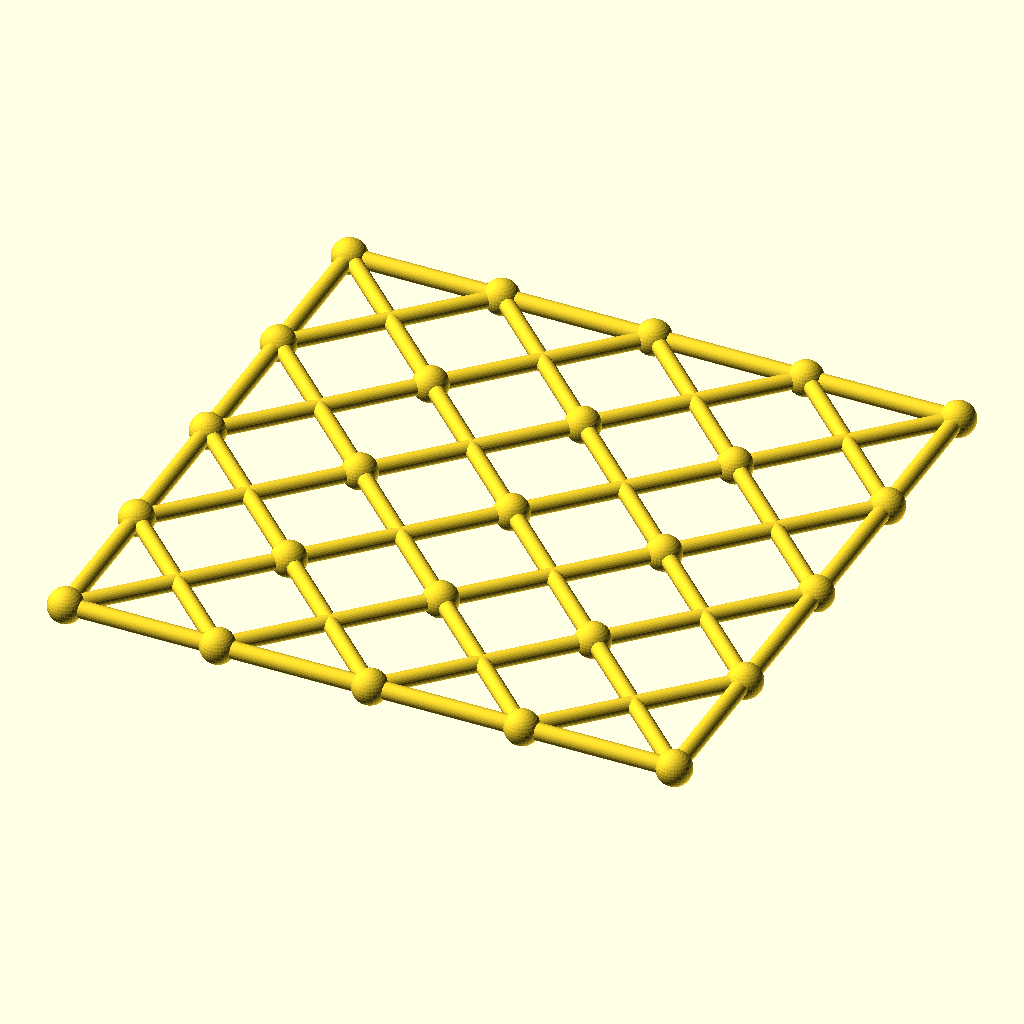
Cell 1 — every parameter at its default value.
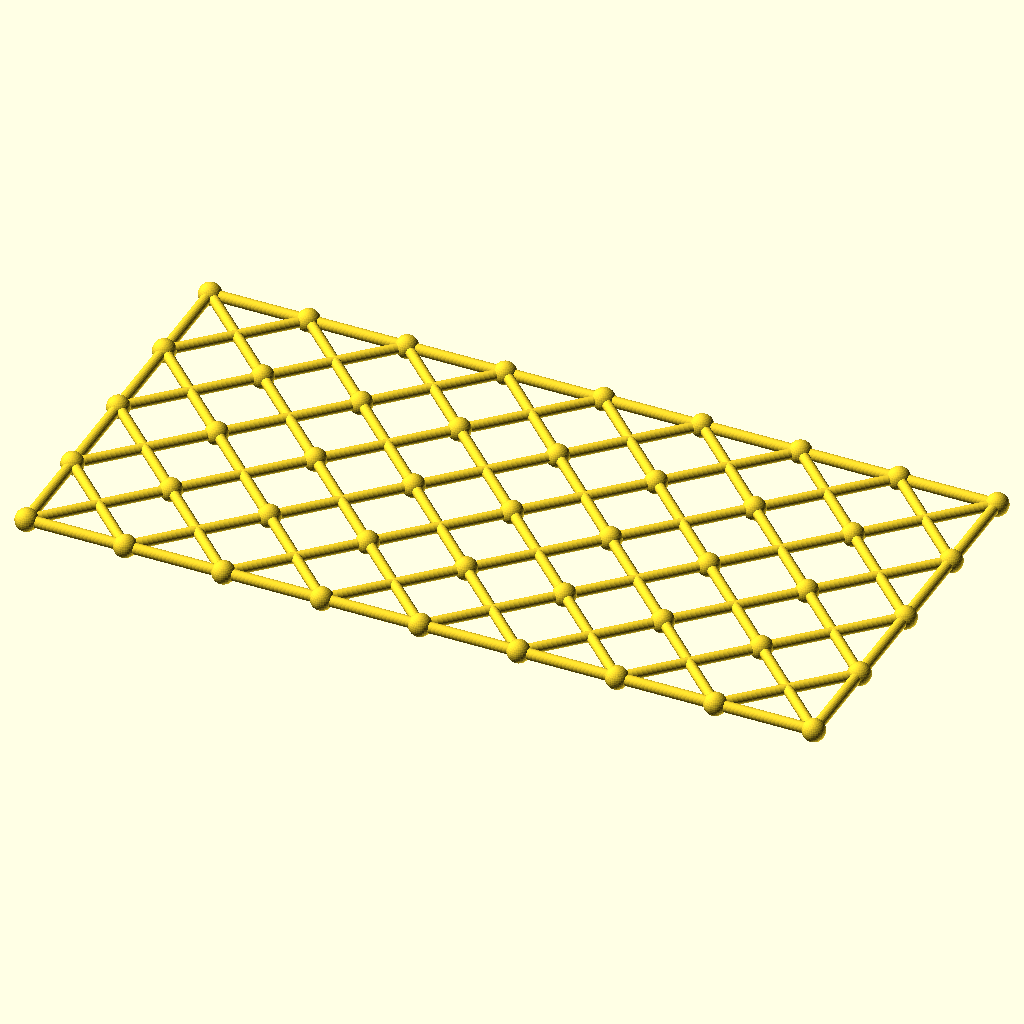
Cell 2 — columns set to 8, the other parameters unchanged.
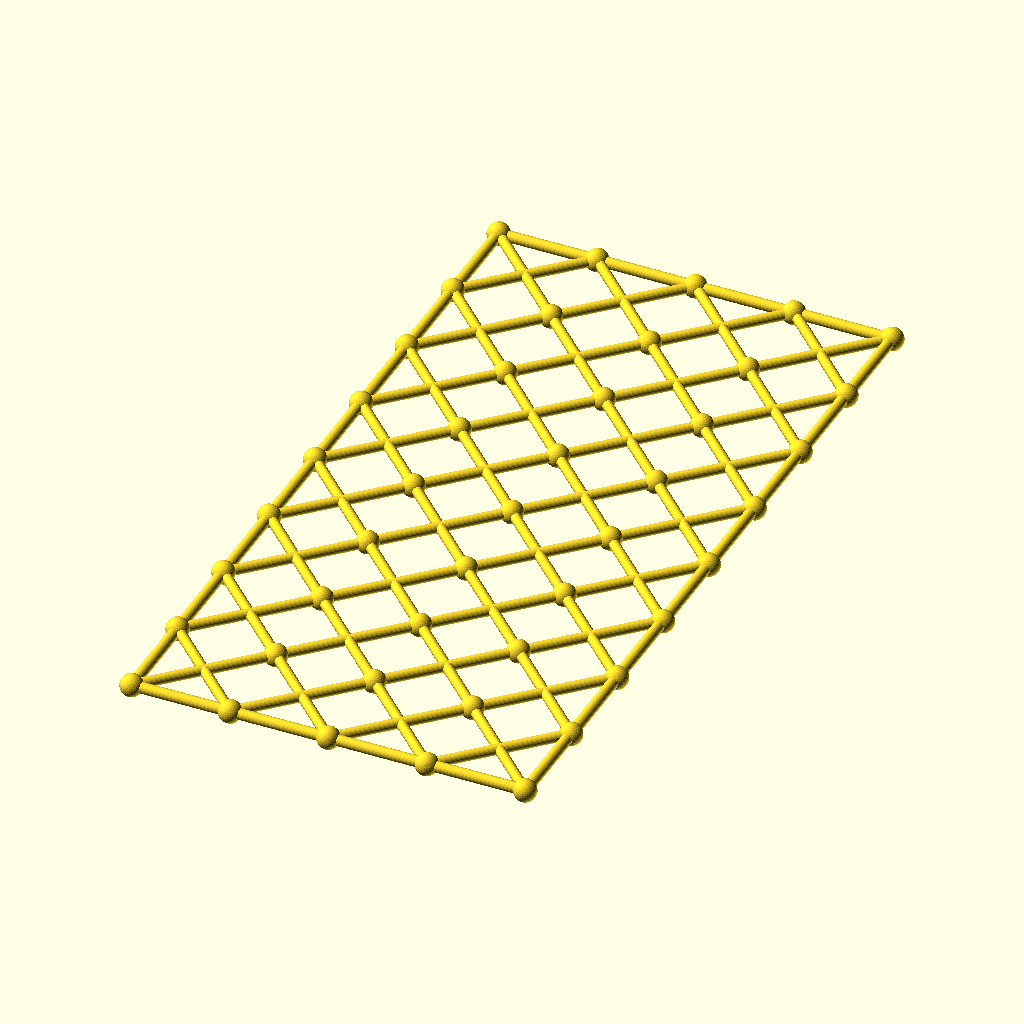
Cell 3: rows = 8 (everything else at default).
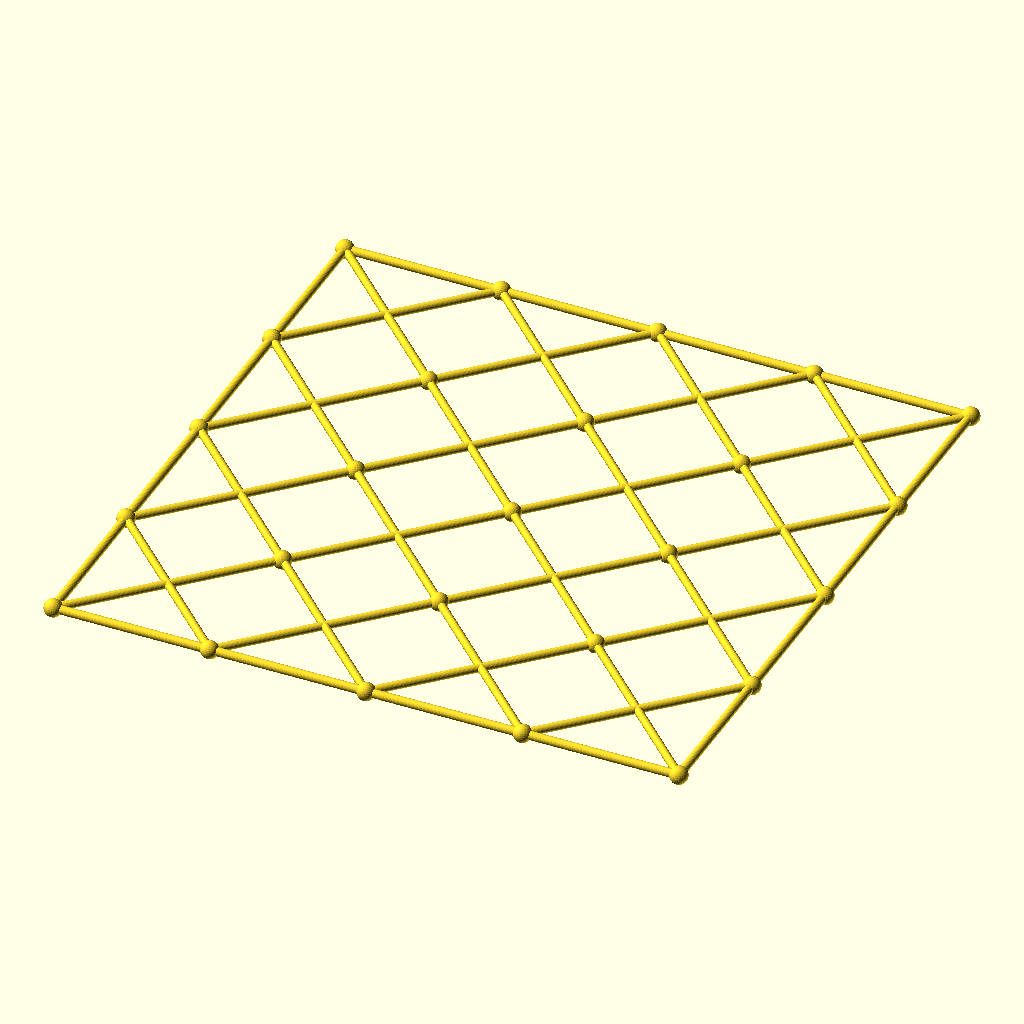
Cell 4 — cell set to 108, the other parameters unchanged.
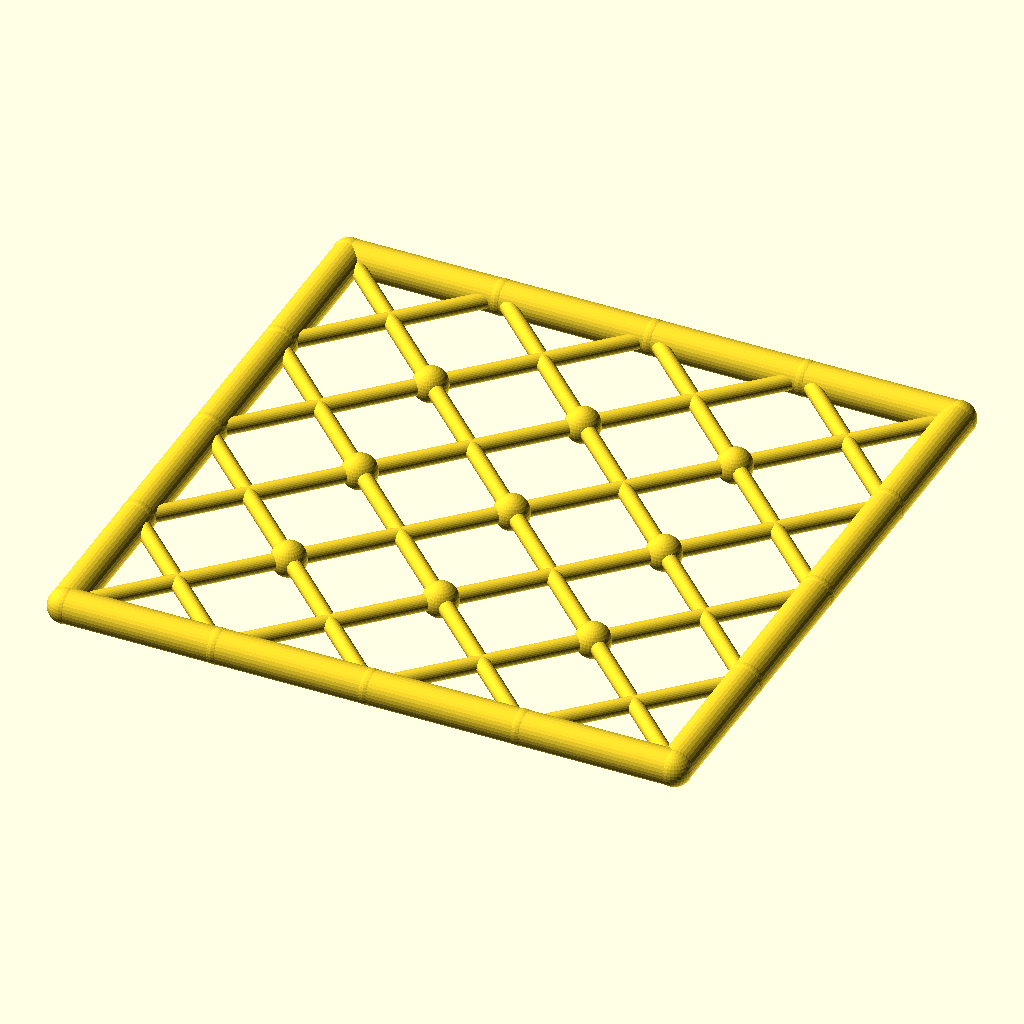
Cell 5: chord_r = 6 (everything else at default).
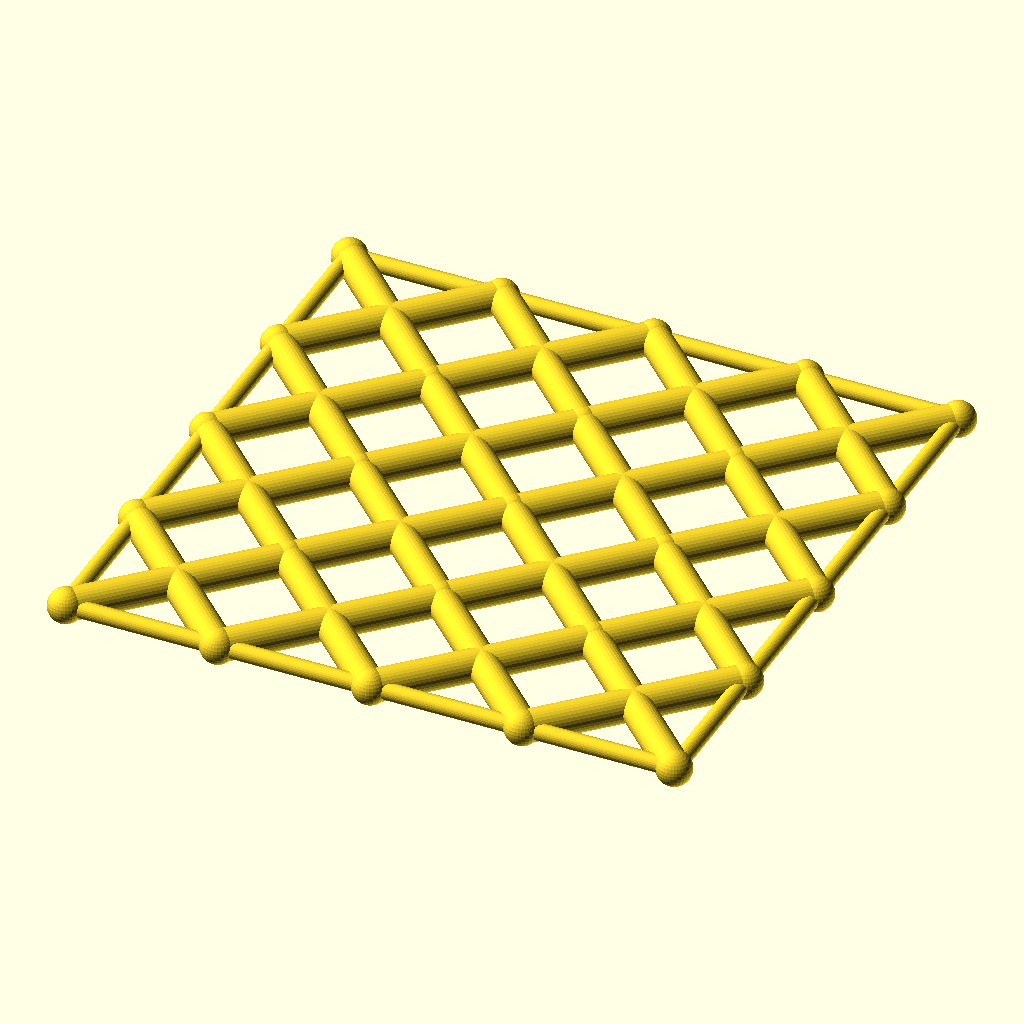
Cell 6 — diag_r set to 5.6, the other parameters unchanged.
All cells are drawn from the same view direction (rotation 55°, 0°, 25°, orthographic, colour scheme Cornfield), but the view is re-fitted for each cell, so position and scale can differ between cells as well as the parameter.
The OpenSCAD source (optional_data/data/gen3/scissorgrids/part_0030.scad):
$fn = 32;

// ----------------------------------------------------------------------
// Scissor lattice: 4 x 4 cells of 54 mm, 216 x 216 mm
// ----------------------------------------------------------------------

// --- parameters (mm) ---
columns = 4;              // cells along X
rows = 4;                 // cells along Y
cell = 54;                // cell size
chord_r = 3;              // boundary chord radius
diag_r = 2.8;             // diagonal radius
joint_r = 6.16;           // joint ball radius

module member(a, b, r) {
  /* rod: cylinder from joint a to joint b */
  d = b - a;
  length = norm(d);
  translate(a) rotate([0, acos(d[2] / length), atan2(d[1], d[0])])
    cylinder(h = length, r = r);
}

module joint(p, r) {
  /* ball at the joint centre */
  translate(p) sphere(r = r);
}

/* X braces, one pair per cell */
for (i = [0 : columns - 1]) {
  for (j = [0 : rows - 1]) {
    member([i * cell, j * cell, 0], [(i + 1) * cell, (j + 1) * cell, 0], diag_r);
    member([(i + 1) * cell, j * cell, 0], [i * cell, (j + 1) * cell, 0], diag_r);
  }
}
/* boundary chords */
for (i = [0 : columns - 1]) {
  member([i * cell, 0, 0], [(i + 1) * cell, 0, 0], chord_r);
  member([i * cell, rows * cell, 0], [(i + 1) * cell, rows * cell, 0], chord_r);
}
for (j = [0 : rows - 1]) {
  member([0, j * cell, 0], [0, (j + 1) * cell, 0], chord_r);
  member([columns * cell, j * cell, 0], [columns * cell, (j + 1) * cell, 0], chord_r);
}
/* joint balls at every grid corner */
for (i = [0 : columns]) {
  for (j = [0 : rows]) joint([i * cell, j * cell, 0], joint_r);
}
Parameter table extracted from the source (name, type, default, range or options):
columns: number, default 4
rows: number, default 4
cell: number, default 54
chord_r: number, default 3
diag_r: number, default 2.8
joint_r: number, default 6.16
